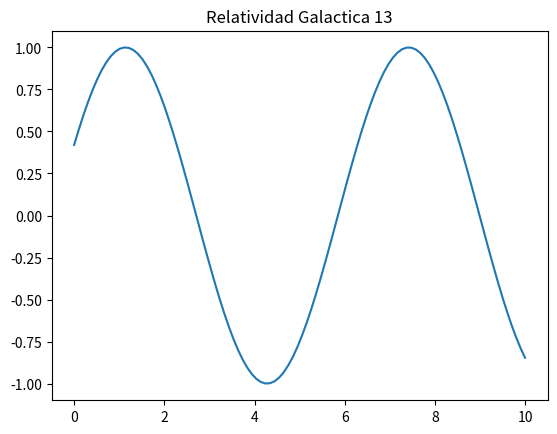

Source code (Python):
import numpy as np
import matplotlib.pyplot as plt

x = np.linspace(0, 10, 100)
y = np.sin(x + 13)
plt.plot(x, y)
plt.title("Relatividad Galactica 13")
